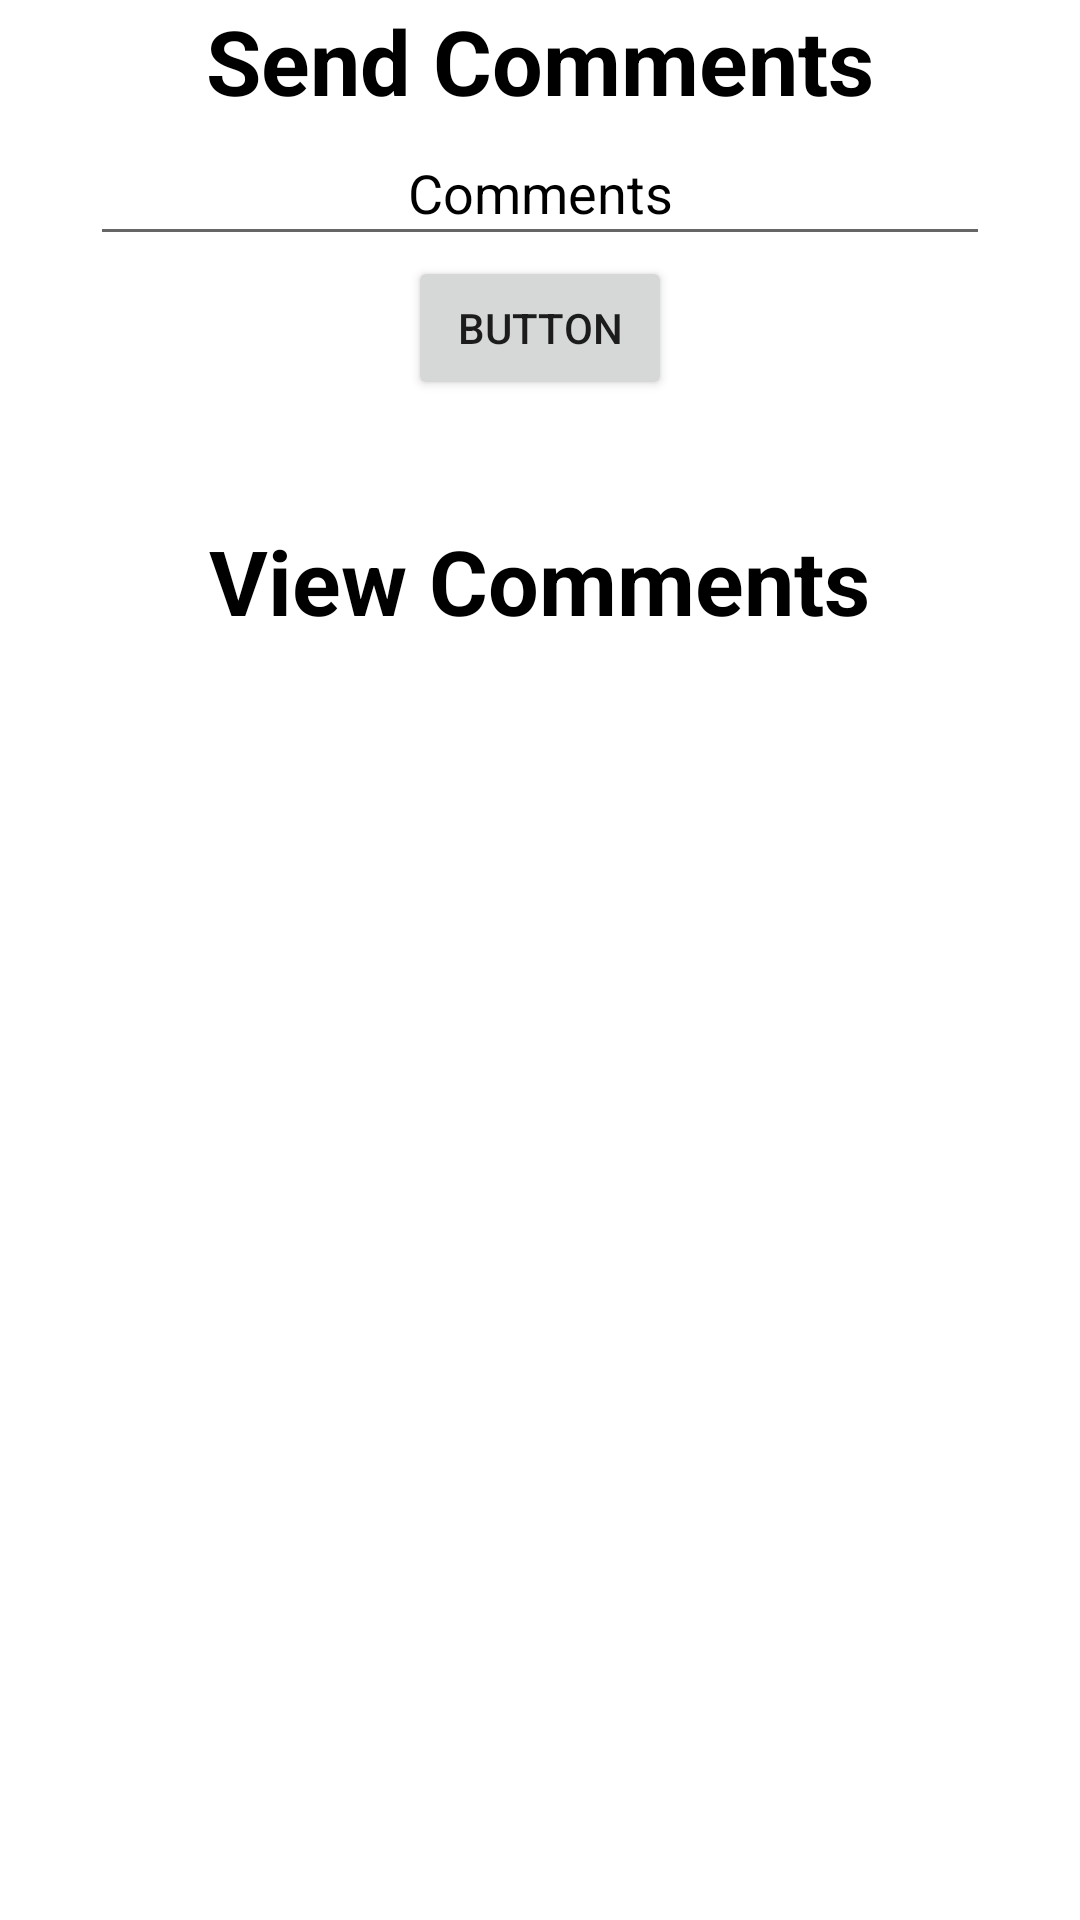

Write the Android layout XML for this screen, with the resource values it uses.
<!-- AndroidManifest.xml: application theme Theme.Bike_store -->
<!-- res/layout/activity_addcomments.xml -->
<?xml version="1.0" encoding="utf-8"?>
<LinearLayout xmlns:android="http://schemas.android.com/apk/res/android"
    xmlns:app="http://schemas.android.com/apk/res-auto"
    xmlns:tools="http://schemas.android.com/tools"
    android:layout_width="match_parent"
    android:layout_height="match_parent"
    android:gravity="center"
    android:background="@drawable/bike"
    android:orientation="vertical"
    tools:context=".Addcomments">

    <TextView
        android:id="@+id/textView7"
        android:layout_width="wrap_content"
        android:layout_height="wrap_content"
        android:gravity="center"
        android:text="Send Comments"
        android:textColor="@color/black"
        android:textColorHint="@color/black"
        android:textSize="30dp"
        android:textStyle="bold"
        tools:layout_editor_absoluteX="192dp"
        tools:layout_editor_absoluteY="246dp" />

    <EditText
        android:id="@+id/complaint"
        android:layout_width="300dp"
        android:layout_height="45dp"
        android:ems="10"

        android:gravity="center"
        android:hint="Comments"
        android:inputType="textPersonName"
        android:textColor="@color/black"
        android:textColorHint="@color/black" />

    <Button
        android:id="@+id/button4"
        android:layout_width="wrap_content"
        android:layout_height="wrap_content"
        android:gravity="center"
        android:text="Button" />

    <TextView
        android:id="@+id/view"
        android:layout_width="wrap_content"
        android:layout_height="wrap_content"
        android:layout_marginTop="40dp"
        android:gravity="center"
        android:text="View Comments"
        android:textColor="@color/black"
        android:textColorHint="@color/black"
        android:textSize="30dp"
        android:textStyle="bold"
        tools:layout_editor_absoluteX="192dp"
        tools:layout_editor_absoluteY="246dp" />

    <ListView
        android:id="@+id/list"
        android:layout_width="match_parent"
        android:layout_height="match_parent"
        android:layout_marginLeft="30dp" />

</LinearLayout>
<!-- resources referenced by this layout -->
<resources>
  <style name="Theme.Bike_store" parent="Theme.MaterialComponents.DayNight.DarkActionBar">
          
          <item name="colorPrimary">@color/purple_500</item>
          <item name="colorPrimaryVariant">@color/purple_700</item>
          <item name="colorOnPrimary">@color/white</item>
          
          <item name="colorSecondary">@color/teal_200</item>
          <item name="colorSecondaryVariant">@color/teal_700</item>
          <item name="colorOnSecondary">@color/black</item>
          
          <item name="android:statusBarColor" tools:targetApi="l">?attr/colorPrimaryVariant</item>
          
      </style>
  <!-- not gathered from this repository: default colours our renderer supplied (Android Studio template values) -->
  <color name="purple_500">#FF6200EE</color>
  <color name="purple_700">#FF3700B3</color>
  <color name="teal_200">#FF03DAC5</color>
  <color name="teal_700">#FF018786</color>
  <color name="black">#FF000000</color>
  <color name="white">#FFFFFFFF</color>
</resources>
